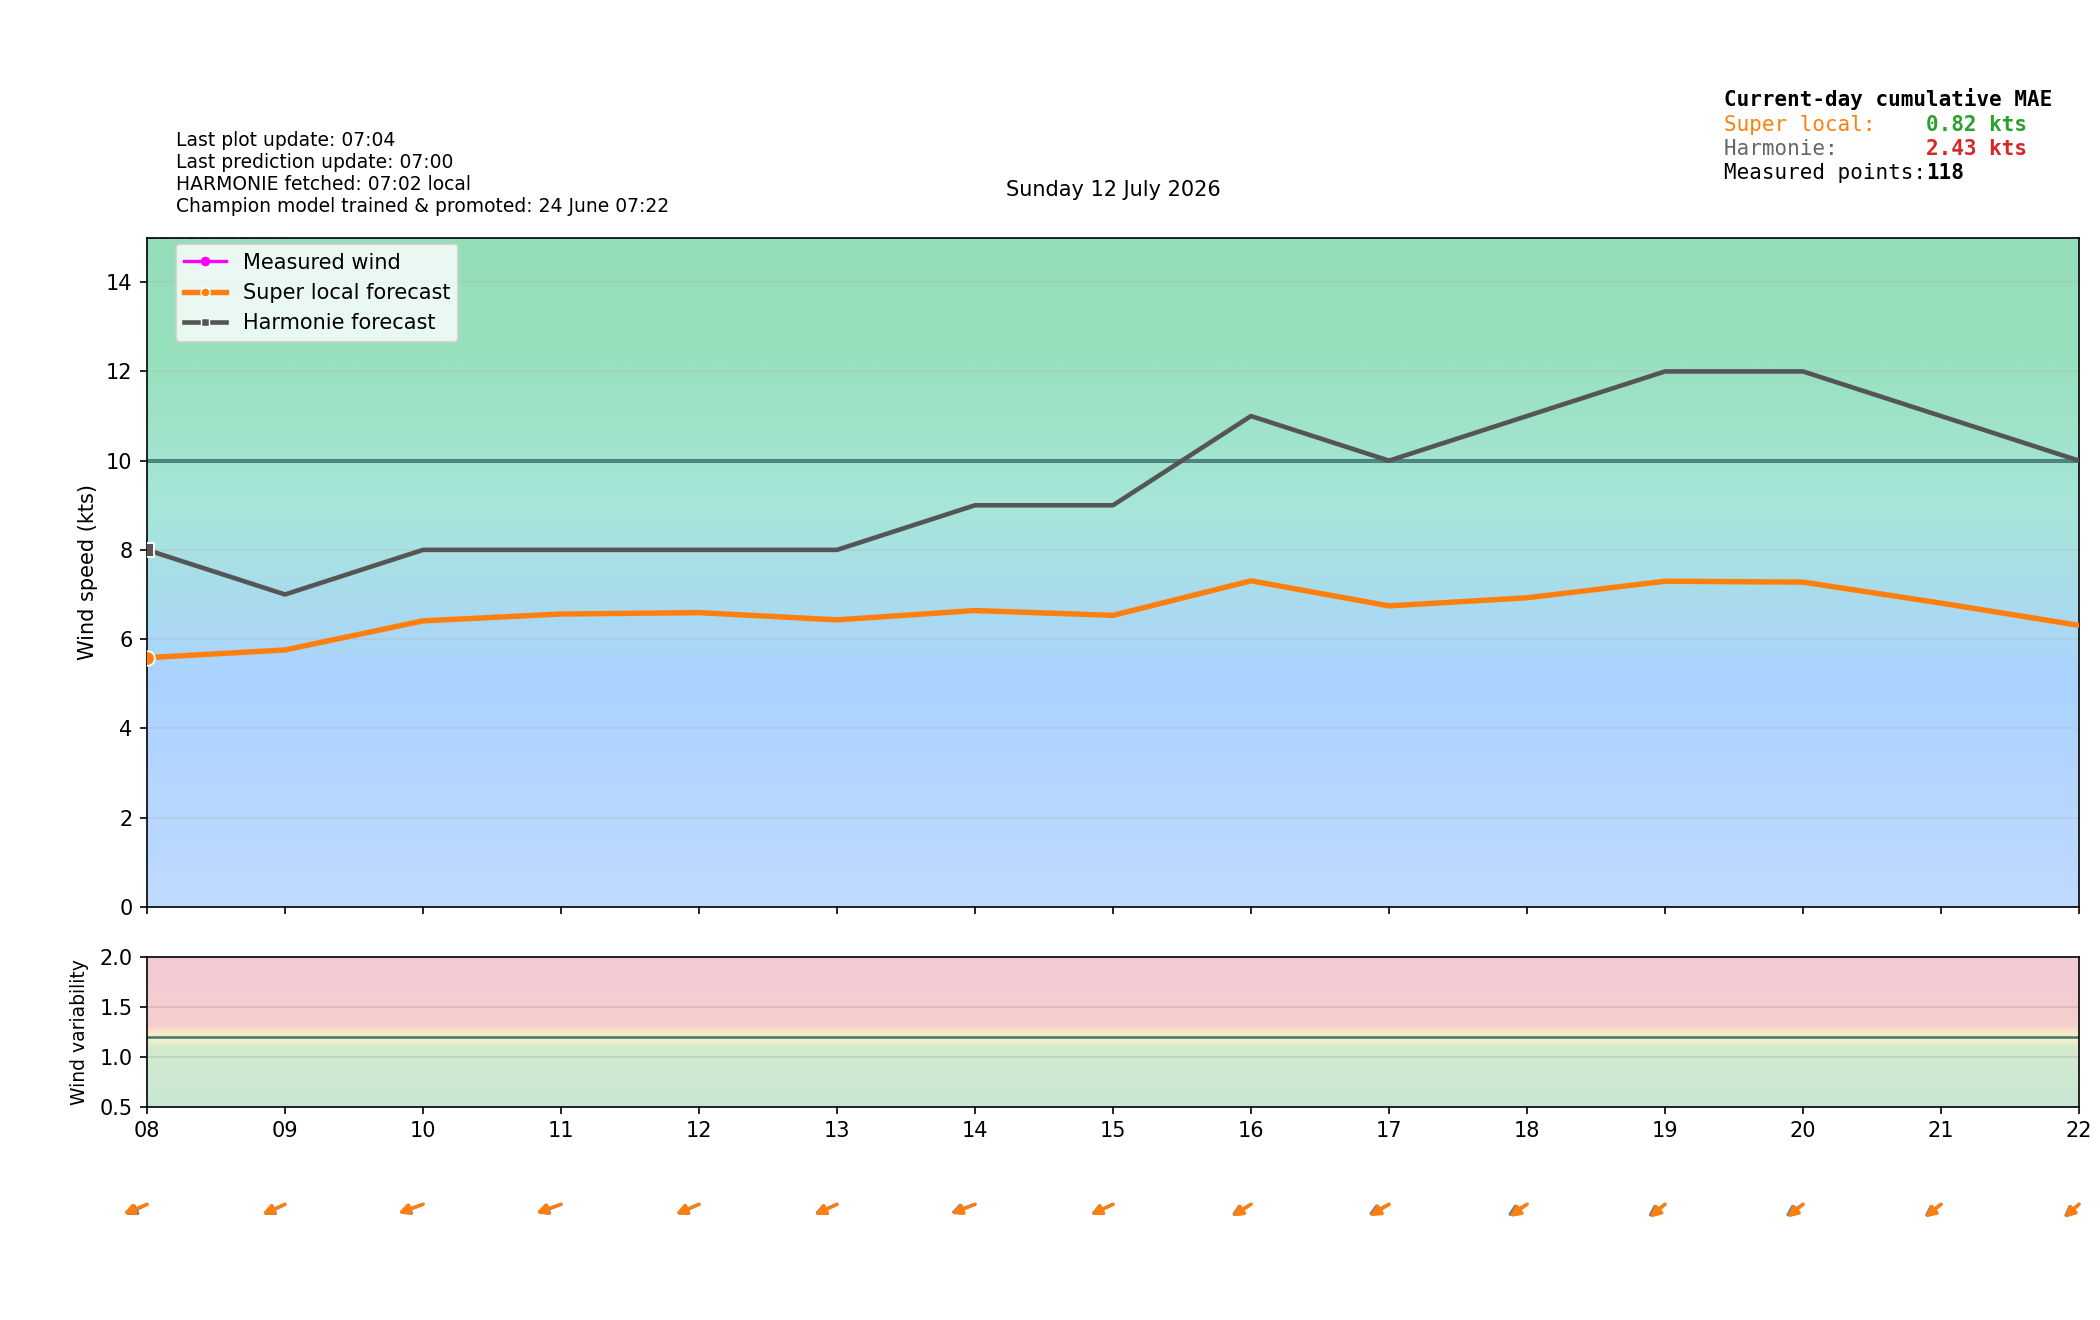

Values plotted in this chart, from the file beside it:
time_local, is_forecast_grid, is_actual_observation, forecast_wind_speed, forecast_wind_min, forecast_wind_max, forecast_wind_dir_deg, lstm_pred_wind_speed_full, lstm_pred_wind_dir_deg_full, lstm_pred_wind_speed, lstm_pred_wind_dir_deg, actual_wind_speed, actual_wind_min, actual_wind_max, actual_wind_dir_deg, is_future, hour_local, minute_local
2026-07-12T00:00:00+0200, True, False, 9.0, 9.0, 18.0, 40.0, , 44.92, , , , , , , False, 00, 0
2026-07-12T00:02:01+0200, False, True, , , , , , , , , 5.0, 3.0, 9.0, 11.0, False, 00, 2
2026-07-12T00:05:01+0200, False, True, , , , , , , , , 8.0, 6.0, 11.0, 15.0, False, 00, 5
2026-07-12T00:06:00+0200, True, False, 9.0, 9.0, 17.9, 40.0, , 44.52, , , , , , , False, 00, 6
2026-07-12T00:08:01+0200, False, True, , , , , , , , , 7.0, 5.0, 10.0, 11.0, False, 00, 8
2026-07-12T00:11:01+0200, False, True, , , , , , , , , 7.0, 5.0, 10.0, 7.0, False, 00, 11
2026-07-12T00:12:00+0200, True, False, 9.0, 9.0, 17.8, 40.0, , 44.12, , , , , , , False, 00, 12
2026-07-12T00:14:01+0200, False, True, , , , , , , , , 6.0, 4.0, 8.0, 10.0, False, 00, 14
2026-07-12T00:17:01+0200, False, True, , , , , , , , , 7.0, 3.0, 10.0, 12.0, False, 00, 17
2026-07-12T00:18:00+0200, True, False, 9.0, 9.0, 17.7, 40.0, , 43.72, , , , , , , False, 00, 18
2026-07-12T00:20:01+0200, False, True, , , , , , , , , 6.0, 4.0, 9.0, 11.0, False, 00, 20
2026-07-12T00:23:01+0200, False, True, , , , , , , , , 6.0, 3.0, 12.0, 12.0, False, 00, 23
2026-07-12T00:24:00+0200, True, False, 9.0, 9.0, 17.6, 40.0, , 43.32, , , , , , , False, 00, 24
2026-07-12T00:26:01+0200, False, True, , , , , , , , , 6.0, 5.0, 9.0, 8.0, False, 00, 26
2026-07-12T00:29:01+0200, False, True, , , , , , , , , 6.0, 3.0, 8.0, 12.0, False, 00, 29
2026-07-12T00:30:00+0200, True, False, 9.0, 9.0, 17.5, 40.0, , 42.92, , , , , , , False, 00, 30
2026-07-12T00:32:01+0200, False, True, , , , , , , , , 6.0, 5.0, 8.0, 10.0, False, 00, 32
2026-07-12T00:35:01+0200, False, True, , , , , , , , , 4.0, 3.0, 7.0, 7.0, False, 00, 35
2026-07-12T00:36:00+0200, True, False, 9.0, 9.0, 17.4, 40.0, , 42.51, , , , , , , False, 00, 36
2026-07-12T00:38:02+0200, False, True, , , , , , , , , 6.0, 4.0, 8.0, 6.0, False, 00, 38
2026-07-12T00:41:01+0200, False, True, , , , , , , , , 7.0, 4.0, 9.0, 10.0, False, 00, 41
2026-07-12T00:42:00+0200, True, False, 9.0, 9.0, 17.3, 40.0, , 42.11, , , , , , , False, 00, 42
2026-07-12T00:44:02+0200, False, True, , , , , , , , , 7.0, 4.0, 9.0, 12.0, False, 00, 44
2026-07-12T00:47:01+0200, False, True, , , , , , , , , 5.0, 3.0, 8.0, 7.0, False, 00, 47
2026-07-12T00:48:00+0200, True, False, 9.0, 9.0, 17.2, 40.0, , 41.71, , , , , , , False, 00, 48
2026-07-12T00:50:01+0200, False, True, , , , , , , , , 5.0, 3.0, 7.0, 7.0, False, 00, 50
2026-07-12T00:53:01+0200, False, True, , , , , , , , , 6.0, 4.0, 8.0, 7.0, False, 00, 53
2026-07-12T00:54:00+0200, True, False, 9.0, 9.0, 17.1, 40.0, , 41.31, , , , , , , False, 00, 54
2026-07-12T00:56:02+0200, False, True, , , , , , , , , 5.0, 4.0, 7.0, 10.0, False, 00, 56
2026-07-12T00:59:01+0200, False, True, , , , , , , , , 6.0, 4.0, 9.0, 8.0, False, 00, 59
2026-07-12T01:00:00+0200, True, False, 9.0, 9.0, 17.0, 40.0, 5.505, 40.91, , , , , , , False, 01, 0
2026-07-12T01:02:02+0200, False, True, , , , , , , , , 6.0, 4.0, 8.0, 10.0, False, 01, 2
2026-07-12T01:05:02+0200, False, True, , , , , , , , , 6.0, 4.0, 9.0, 10.0, False, 01, 5
2026-07-12T01:06:00+0200, True, False, 8.9, 8.9, 16.9, 39.6, 5.445, 40.57, , , , , , , False, 01, 6
2026-07-12T01:08:02+0200, False, True, , , , , , , , , 6.0, 5.0, 7.0, 8.0, False, 01, 8
2026-07-12T01:11:02+0200, False, True, , , , , , , , , 6.0, 4.0, 8.0, 6.0, False, 01, 11
2026-07-12T01:12:00+0200, True, False, 8.8, 8.8, 16.8, 39.2, 5.384, 40.22, , , , , , , False, 01, 12
2026-07-12T01:14:04+0200, False, True, , , , , , , , , 5.0, 3.0, 7.0, 2.0, False, 01, 14
2026-07-12T01:17:04+0200, False, True, , , , , , , , , 5.0, 3.0, 9.0, 10.0, False, 01, 17
2026-07-12T01:18:00+0200, True, False, 8.7, 8.7, 16.7, 38.8, 5.323, 39.87, , , , , , , False, 01, 18
2026-07-12T01:20:02+0200, False, True, , , , , , , , , 6.0, 4.0, 9.0, 8.0, False, 01, 20
2026-07-12T01:23:04+0200, False, True, , , , , , , , , 5.0, 3.0, 7.0, 6.0, False, 01, 23
2026-07-12T01:24:00+0200, True, False, 8.6, 8.6, 16.6, 38.4, 5.262, 39.52, , , , , , , False, 01, 24
2026-07-12T01:26:02+0200, False, True, , , , , , , , , 6.0, 4.0, 7.0, 7.0, False, 01, 26
2026-07-12T01:29:01+0200, False, True, , , , , , , , , 6.0, 5.0, 8.0, 8.0, False, 01, 29
2026-07-12T01:30:00+0200, True, False, 8.5, 8.5, 16.5, 38.0, 5.201, 39.18, , , , , , , False, 01, 30
2026-07-12T01:32:01+0200, False, True, , , , , , , , , 5.0, 4.0, 7.0, 5.0, False, 01, 32
2026-07-12T01:35:02+0200, False, True, , , , , , , , , 5.0, 3.0, 11.0, 5.0, False, 01, 35
2026-07-12T01:36:00+0200, True, False, 8.4, 8.4, 16.4, 37.6, 5.141, 38.83, , , , , , , False, 01, 36
2026-07-12T01:38:02+0200, False, True, , , , , , , , , 6.0, 3.0, 10.0, 10.0, False, 01, 38
2026-07-12T01:41:02+0200, False, True, , , , , , , , , 6.0, 4.0, 8.0, 7.0, False, 01, 41
2026-07-12T01:42:00+0200, True, False, 8.3, 8.3, 16.3, 37.2, 5.08, 38.48, , , , , , , False, 01, 42
2026-07-12T01:44:02+0200, False, True, , , , , , , , , 6.0, 3.0, 10.0, 6.0, False, 01, 44
2026-07-12T01:47:02+0200, False, True, , , , , , , , , 6.0, 4.0, 8.0, 6.0, False, 01, 47
2026-07-12T01:48:00+0200, True, False, 8.2, 8.2, 16.2, 36.8, 5.019, 38.13, , , , , , , False, 01, 48
2026-07-12T01:50:02+0200, False, True, , , , , , , , , 5.0, 3.0, 7.0, 5.0, False, 01, 50
2026-07-12T01:53:02+0200, False, True, , , , , , , , , 5.0, 3.0, 7.0, 5.0, False, 01, 53
2026-07-12T01:54:00+0200, True, False, 8.1, 8.1, 16.1, 36.4, 4.958, 37.79, , , , , , , False, 01, 54
2026-07-12T01:56:02+0200, False, True, , , , , , , , , 5.0, 3.0, 7.0, 357.0, False, 01, 56
2026-07-12T01:59:01+0200, False, True, , , , , , , , , 5.0, 3.0, 7.0, 352.0, False, 01, 59
... 318 more rows
